Run: headless pygame with SDL's dummy video driver; simulated clock (each Clock.tick advances the game by its frame time, no real sleeping); random seed 0; keys injected as events and as key.get_pressed() state; no mouse input.
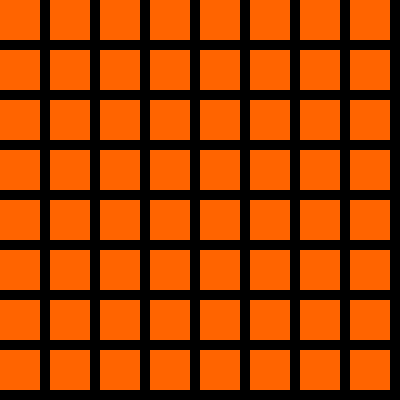
Frame 1 of 4 · flips 1–60 · no input
Frame 2 of 4 · flips 61–180 · tapped SPACE, RETURN · held RIGHT (→), D · screen unchanged from frame 1, image omitted
Frame 3 of 4 · flips 181–300 · held DOWN (↓), S · screen unchanged from frame 2, image omitted
Frame 4 of 4 · flips 301–420 · held LEFT (←), A, UP (↑), W · screen unchanged from frame 3, image omitted

The pygame program that drew these frames:

import pygame

pygame.init()
size = ((400, 400))
dis = pygame.display.set_mode(size)
dis_over = False
while not dis_over:
    for event in pygame.event.get():
        if event.type == pygame.QUIT:
           running = False

    for x in range(13):
        for y in range(13):
            pygame.draw.rect(dis, (255, 100, 0), (50*x, 50*y, 40, 40))

    pygame.display.update()
quit()
